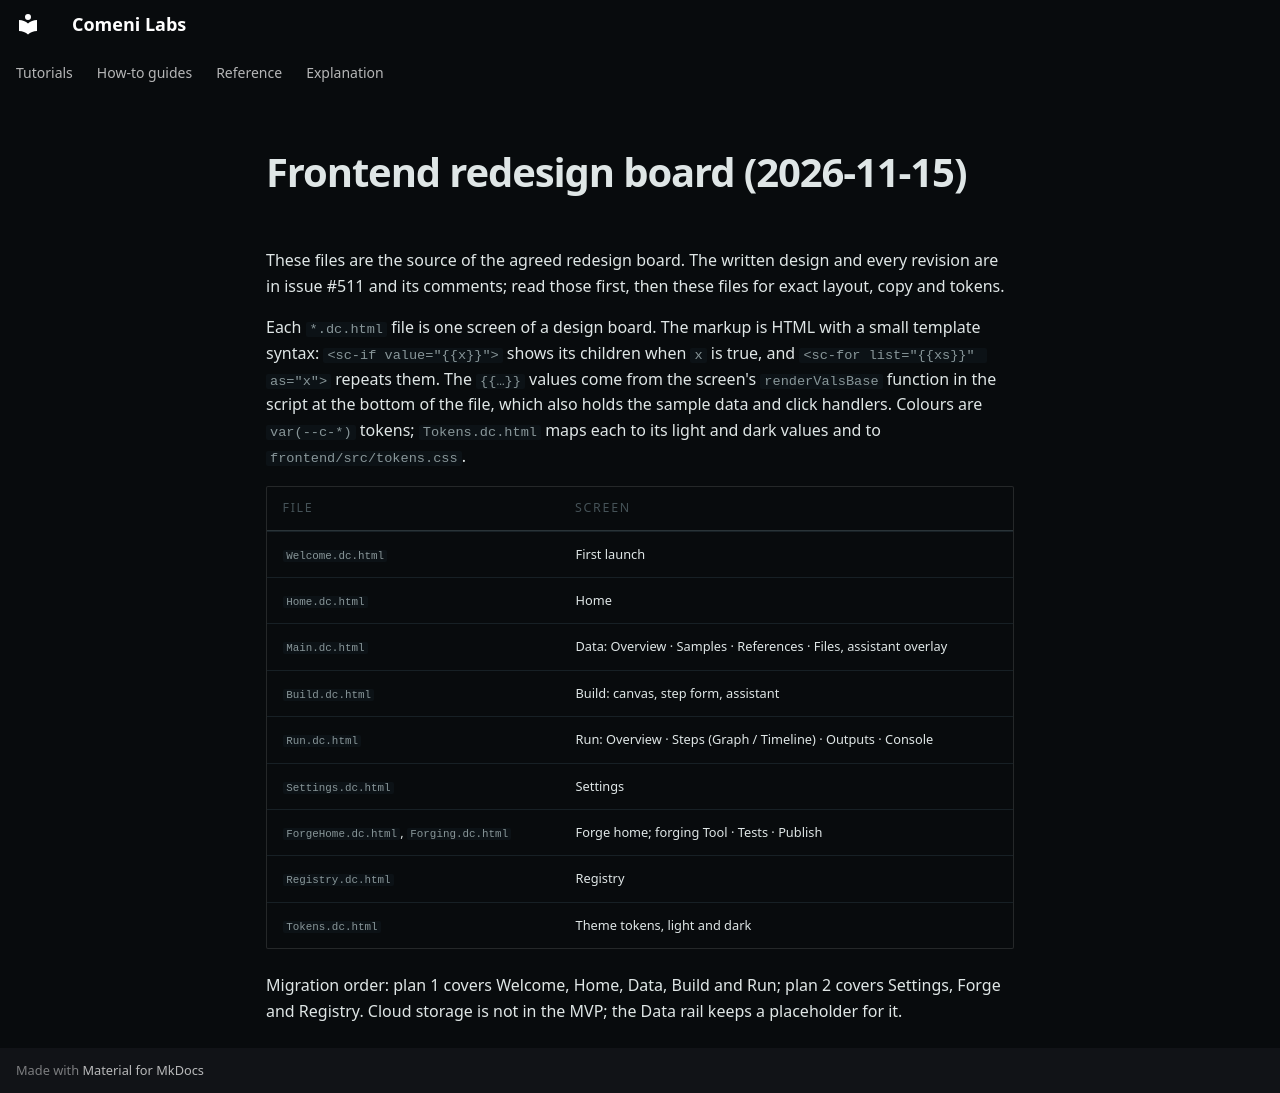

repository: comeni-project/Comeni-Labs · page: superpowers/specs/2026-11-15-frontend-redesign-board/index.html · generator: mkdocs

# Frontend redesign board (2026-11-15)

These files are the source of the agreed redesign board. The written design and every revision are in
issue #511 and its comments; read those first, then these files for exact layout, copy and tokens.

Each `*.dc.html` file is one screen of a design board. The markup is HTML with a small template syntax:
`<sc-if value="{{x}}">` shows its children when `x` is true, and `<sc-for list="{{xs}}" as="x">` repeats them.
The `{{…}}` values come from the screen's `renderValsBase` function in the script at the bottom of the file,
which also holds the sample data and click handlers. Colours are `var(--c-*)` tokens; `Tokens.dc.html`
maps each to its light and dark values and to `frontend/src/tokens.css`.

| File | Screen |
|---|---|
| `Welcome.dc.html` | First launch |
| `Home.dc.html` | Home |
| `Main.dc.html` | Data: Overview · Samples · References · Files, assistant overlay |
| `Build.dc.html` | Build: canvas, step form, assistant |
| `Run.dc.html` | Run: Overview · Steps (Graph / Timeline) · Outputs · Console |
| `Settings.dc.html` | Settings |
| `ForgeHome.dc.html`, `Forging.dc.html` | Forge home; forging Tool · Tests · Publish |
| `Registry.dc.html` | Registry |
| `Tokens.dc.html` | Theme tokens, light and dark |

Migration order: plan 1 covers Welcome, Home, Data, Build and Run; plan 2 covers Settings, Forge and Registry.
Cloud storage is not in the MVP; the Data rail keeps a placeholder for it.
